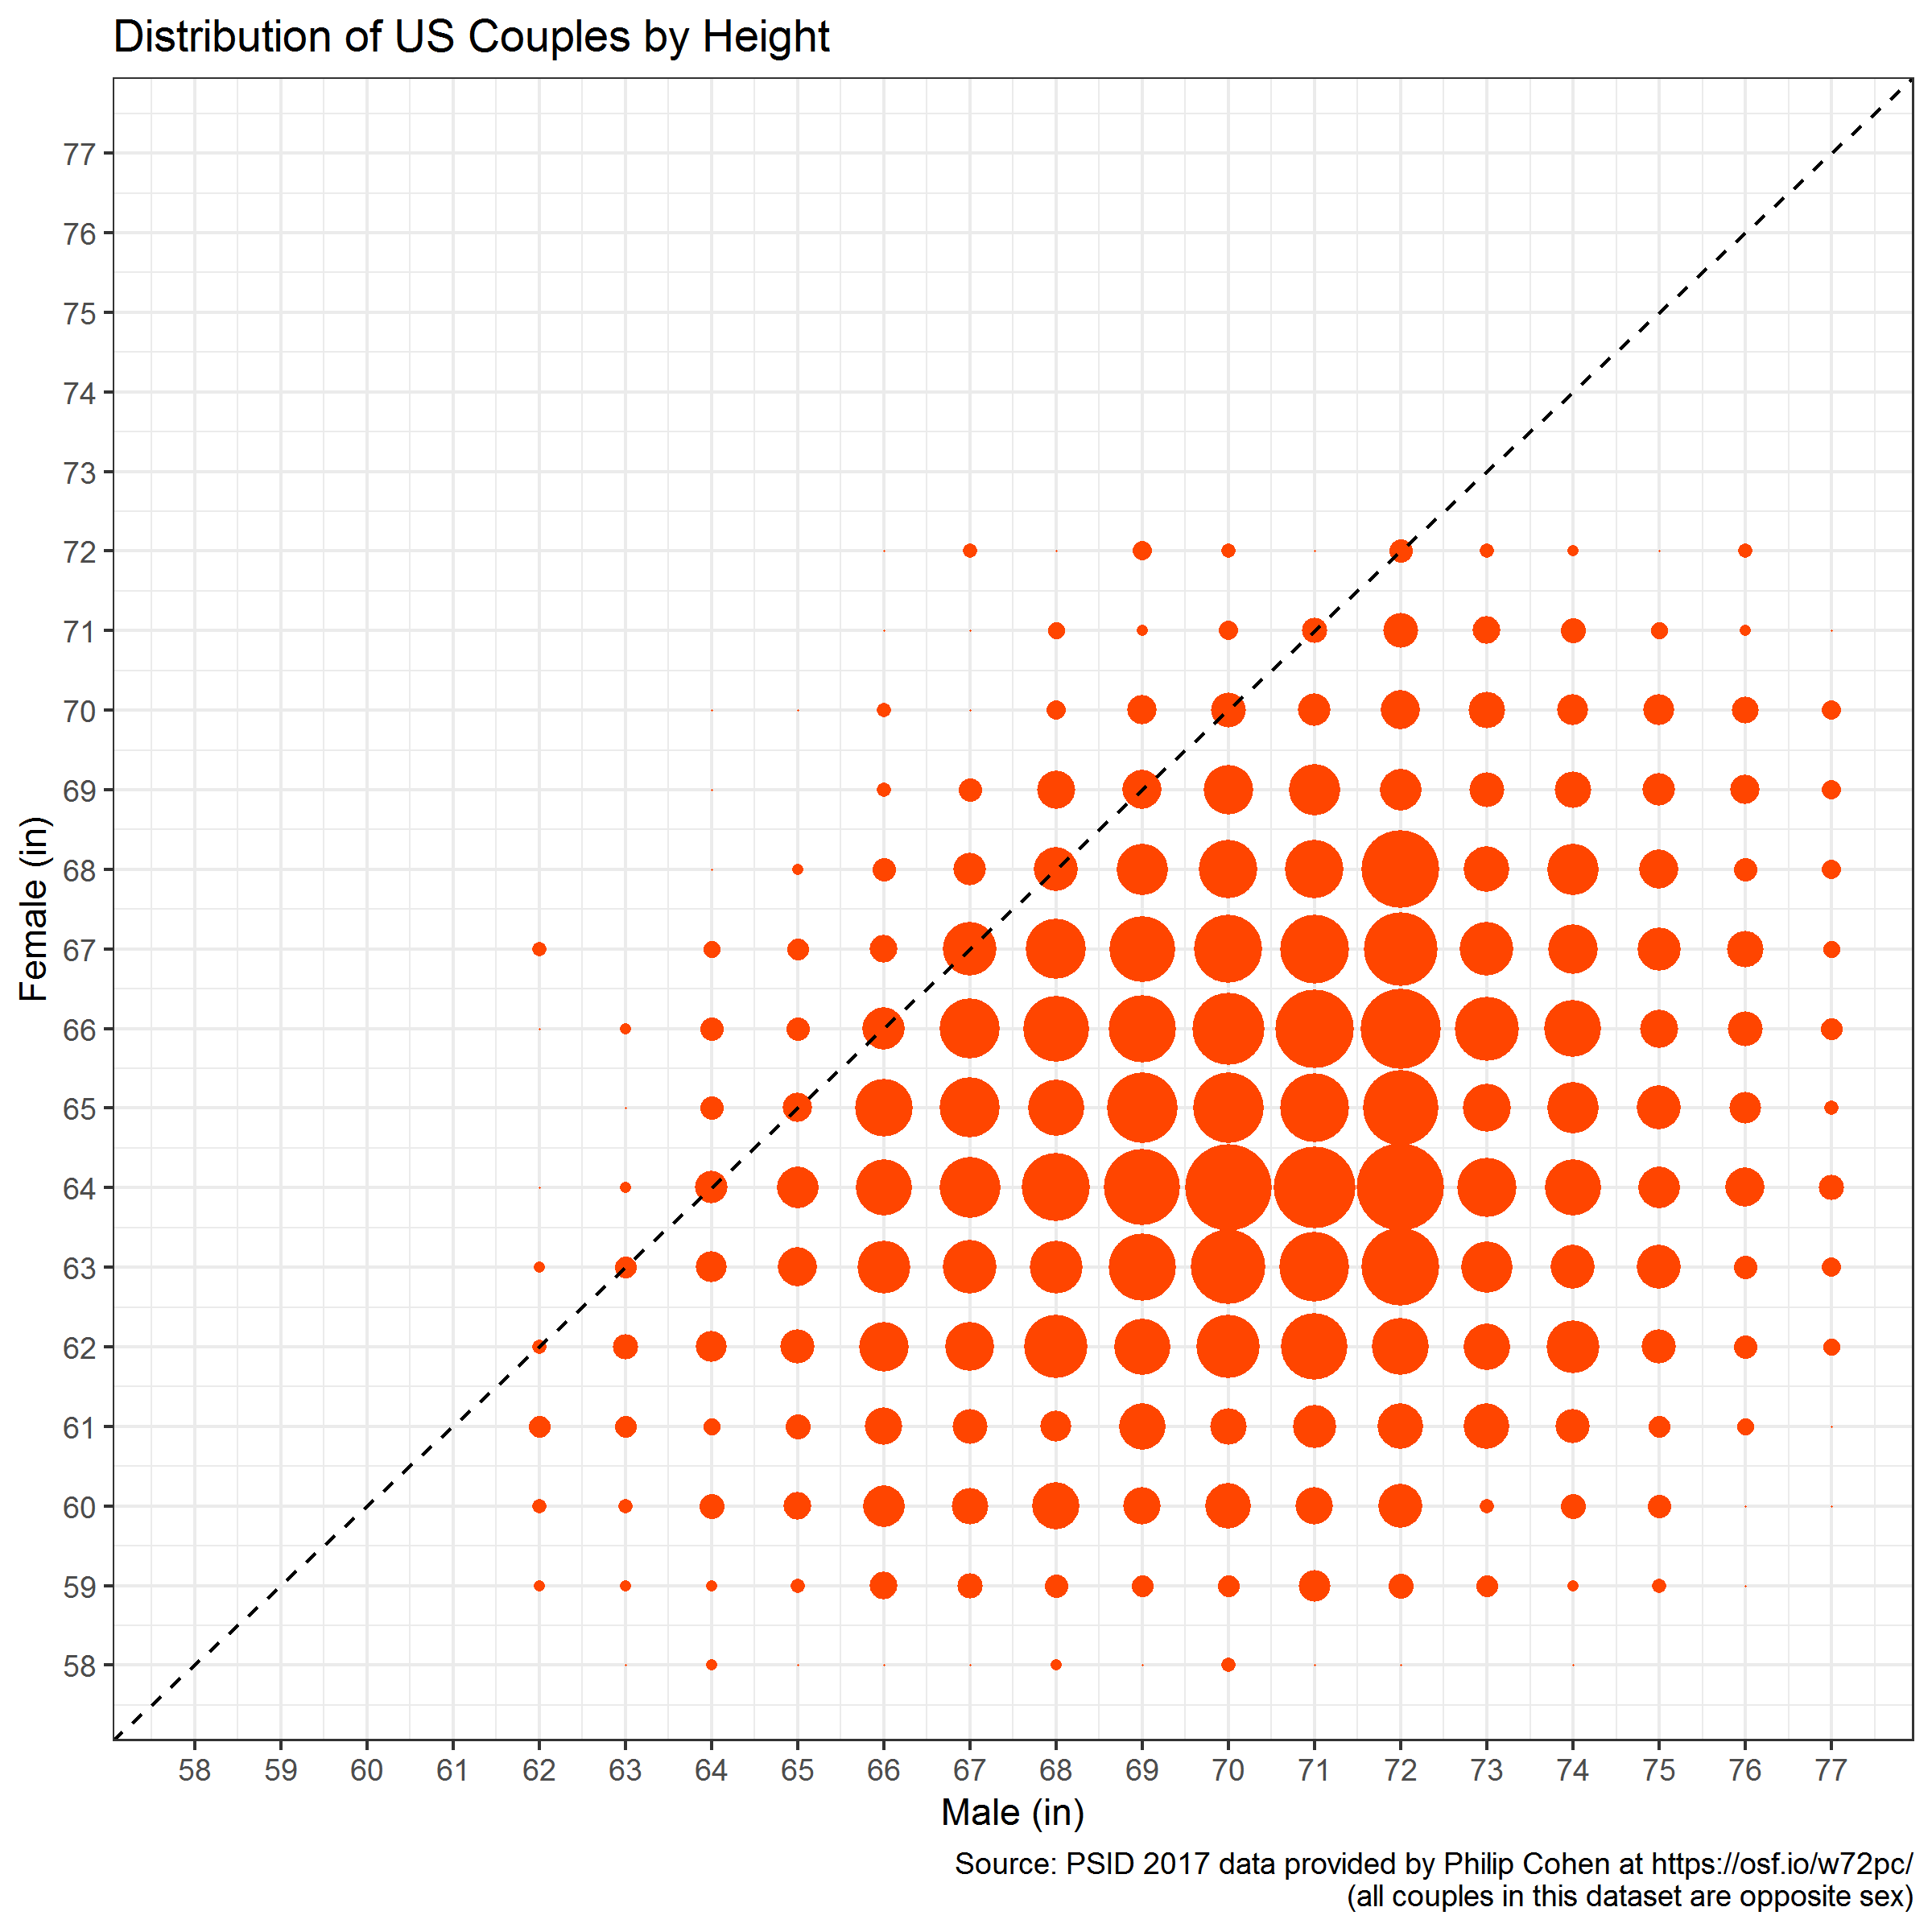

Source code (R):
# couples heights from Philip Cohen 4 Nov 2019

library(tidyverse)
library(haven)

D = read_dta('couple-height.dta') %>%
      select(rinch,sinch) %>%
      group_by(rinch,sinch) %>%
      summarize(n=n())


this_caption = 'Source: PSID 2017 data provided by Philip Cohen at https://osf.io/w72pc/\n(all couples in this dataset are opposite sex)'

G1 =
  ggplot( data=D, 
          aes(x=rinch, y=sinch, size=n)) +
  geom_point(shape=16, color='orangered', alpha=1) +
  scale_size_continuous(range=c(0,12)) +
  geom_abline(intercept=0, slope=1, lty=2) +
  scale_y_continuous(breaks=58:77, limits=c(58,77)) +
  scale_x_continuous(breaks=58:77, limits=c(58,77)) +
  labs(title='Distribution of US Couples by Height',
       x='Male (in)', y='Female (in)',
       caption=this_caption) +
  guides(color=FALSE, shape=FALSE,size=FALSE) +
  theme_bw()


print(G1)  

ggsave(plot=G1, filename='couple-height.png',
         height=8,width=8,units='in',dpi=300)


## diffs

df = D %>%
         mutate(ht_diff = rinch-sinch) %>%
         group_by(ht_diff) %>%
         summarize(n=sum(n))

G2 = ggplot(df) +
      aes(x=ht_diff, y=n) +
      geom_bar(stat='identity', fill='orangered', color=NA) +
      scale_x_continuous(breaks=seq(-10, 19,1), limits = c(-10,19)) +
      geom_vline(xintercept=0,lty=2) +
      labs(title='Height Differences of US Couples\nBars=Observed, Line=Expected Under Random Matching',
           x='Male Height - Female Height (in)', y='# of Couples',
           caption=this_caption) +
      theme_bw()
  

# calculate expected counts under random matching of spouses
L = tapply( D$n, list(D$rinch,D$sinch),sum)
L[is.na(L)] = 0

P = prop.table(L)

Pstar = outer( rowSums(P), colSums(P), '*')

hm = as.numeric(rownames(L))
hf = as.numeric(colnames(L))



expected_count = tapply(Pstar, outer(hm,hf,'-'), sum) * sum(D$n)

tmp = data.frame(ht_diff = as.numeric(names(expected_count)),
                 n = expected_count)

G2 = G2 + geom_point(data=tmp) +
        geom_line(data=tmp)

ggsave(plot=G2, filename='couple-height-diffs.png',
       height=8,width=8,units='in',dpi=300)
